Run: headless pygame with SDL's dummy video driver; simulated clock (each Clock.tick advances the game by its frame time, no real sleeping); random seed 0; keys injected as events and as key.get_pressed() state; no mouse input.
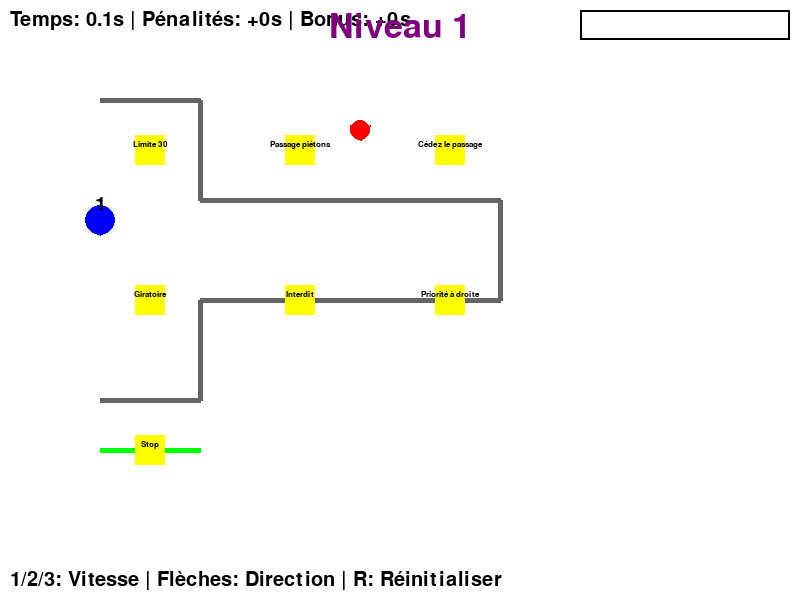
Frame 1 of 4 · flips 1–60 · no input
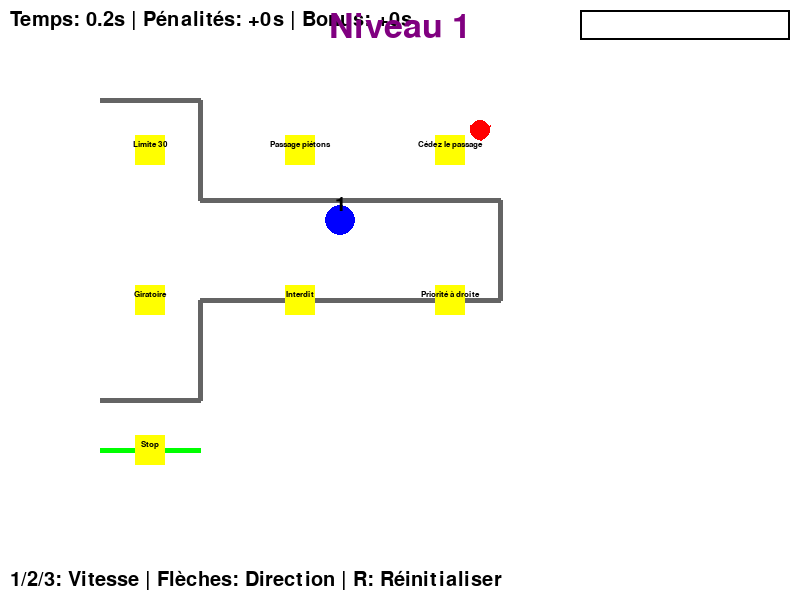
Frame 2 of 4 · flips 61–180 · tapped SPACE, RETURN · held RIGHT (→), D
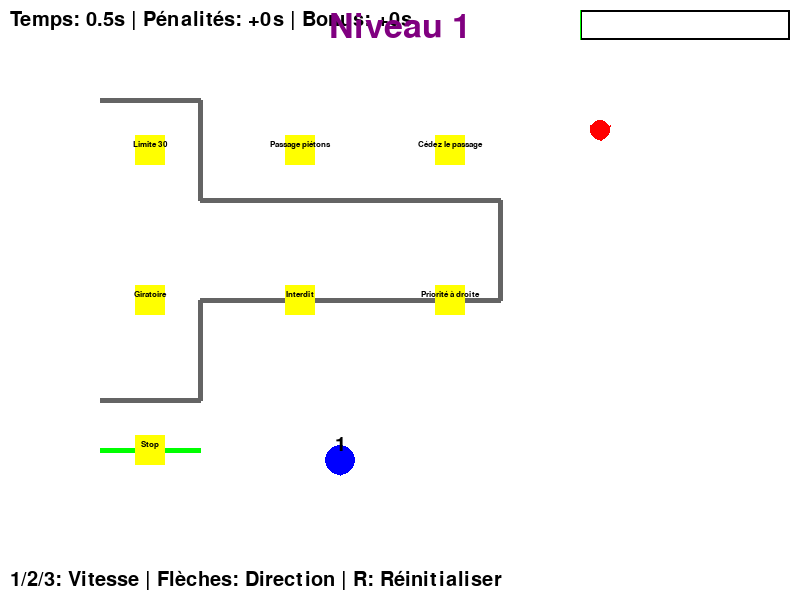
Frame 3 of 4 · flips 181–300 · held DOWN (↓), S
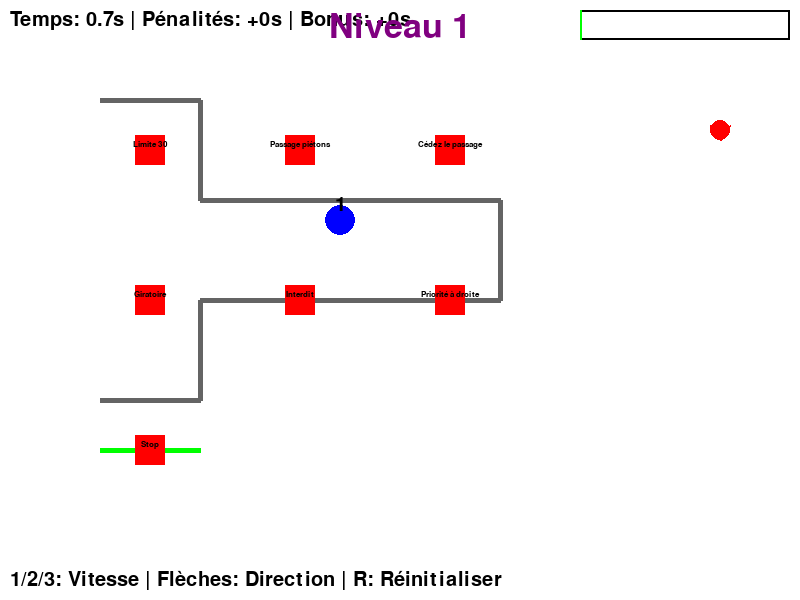
Frame 4 of 4 · flips 301–420 · held LEFT (←), A, UP (↑), W

The pygame program that drew these frames:

import pygame
import sys
import time
import math
import random

# Initialisation
pygame.init()

# Constantes
SCREEN_WIDTH = 800
SCREEN_HEIGHT = 600
SCREEN_TITLE = "Permis Robot - Version Pygame Complète"

# Couleurs
WHITE = (255, 255, 255)
BLACK = (0, 0, 0)
RED = (255, 0, 0)
GREEN = (0, 255, 0)
BLUE = (0, 0, 255)
GRAY = (100, 100, 100)
YELLOW = (255, 255, 0)
PURPLE = (128, 0, 128)

# Créer la fenêtre
screen = pygame.display.set_mode((SCREEN_WIDTH, SCREEN_HEIGHT))
pygame.display.set_caption(SCREEN_TITLE)
clock = pygame.time.Clock()
font = pygame.font.SysFont(None, 30)
big_font = pygame.font.SysFont(None, 50)

class Robot:
    def __init__(self, x, y):
        self.x = x
        self.y = y
        self.speed_level = 1  # 0=arrêt, 1=lent, 2=rapide
        self.direction = 0    # 0:haut, 1:droite, 2:bas, 3:gauche
        self.penalty = 0
        self.bonus = 0
        self.start_time = time.time()
        self.color = BLUE
        self.blink_time = 0
        self.level = 1
        self.current_sign = None
        self.stop_time = 0

class Sign:
    def __init__(self, x, y, sign_type):
        self.x = x
        self.y = y
        self.type = sign_type
        self.detected = False
        self.last_blink = 0

class Pieton:
    def __init__(self, x, y):
        self.x = x
        self.y = y
        self.size = 20
        self.moving = True
        self.move_direction = 1

    def move(self):
        if self.moving:
            self.x += self.move_direction
            if self.x < 50 or self.x > SCREEN_WIDTH - 50:
                self.move_direction *= -1

def create_level(level):
    signs = []
    pietons = []

    if level == 1:
        signs = [
            Sign(150, 150, "Limite 30"),
            Sign(300, 150, "Passage piétons"),
            Sign(450, 150, "Cédez le passage"),
            Sign(450, 300, "Priorité à droite"),
            Sign(300, 300, "Interdit"),
            Sign(150, 300, "Giratoire"),
            Sign(150, 450, "Stop")
        ]
        pietons = [Pieton(300, 130)]
    elif level == 2:
        signs = [
            Sign(200, 100, "Limite 30"),
            Sign(350, 100, "Passage piétons"),
            Sign(500, 150, "Cédez le passage"),
            Sign(500, 300, "Priorité à droite"),
            Sign(350, 350, "Interdit"),
            Sign(200, 350, "Giratoire"),
            Sign(200, 500, "Stop")
        ]
        pietons = [Pieton(350, 90), Pieton(500, 280)]
    else:
        signs = [
            Sign(100, 100, "Limite 30"),
            Sign(250, 100, "Passage piétons"),
            Sign(400, 150, "Cédez le passage"),
            Sign(550, 200, "Priorité à droite"),
            Sign(550, 350, "Interdit"),
            Sign(400, 400, "Giratoire"),
            Sign(250, 450, "Stop"),
            Sign(100, 300, "Limite 30"),
            Sign(300, 200, "Passage piétons")
        ]
        pietons = [Pieton(250, 90), Pieton(550, 330), Pieton(300, 180)]

    return signs, pietons

def draw_parcours(level):
    if level == 1:
        pygame.draw.line(screen, GRAY, (100, 100), (200, 100), 5)
        pygame.draw.line(screen, GRAY, (200, 100), (200, 200), 5)
        pygame.draw.line(screen, GRAY, (200, 200), (500, 200), 5)
        pygame.draw.line(screen, GRAY, (500, 200), (500, 300), 5)
        pygame.draw.line(screen, GRAY, (500, 300), (200, 300), 5)
        pygame.draw.line(screen, GRAY, (200, 300), (200, 400), 5)
        pygame.draw.line(screen, GRAY, (200, 400), (100, 400), 5)
        pygame.draw.line(screen, GREEN, (100, 450), (200, 450), 5)
    elif level == 2:
        pygame.draw.line(screen, GRAY, (100, 100), (500, 100), 5)
        pygame.draw.line(screen, GRAY, (500, 100), (500, 300), 5)
        pygame.draw.line(screen, GRAY, (500, 300), (100, 300), 5)
        pygame.draw.line(screen, GRAY, (100, 300), (100, 500), 5)
        pygame.draw.line(screen, GREEN, (100, 500), (200, 500), 5)
    else:
        pygame.draw.line(screen, GRAY, (100, 100), (300, 100), 5)
        pygame.draw.line(screen, GRAY, (300, 100), (300, 300), 5)
        pygame.draw.line(screen, GRAY, (300, 300), (500, 300), 5)
        pygame.draw.line(screen, GRAY, (500, 300), (500, 500), 5)
        pygame.draw.line(screen, GRAY, (500, 500), (100, 500), 5)
        pygame.draw.line(screen, GREEN, (100, 500), (100, 100), 5)

def draw_sign(sign):
    # Animation de clignotement
    if time.time() - sign.last_blink < 0.5:
        color = YELLOW
    else:
        color = RED
        if time.time() - sign.last_blink > 1:
            sign.last_blink = time.time()

    pygame.draw.rect(screen, color, (sign.x - 15, sign.y - 15, 30, 30))
    font_small = pygame.font.SysFont(None, 12)
    text = font_small.render(sign.type, True, BLACK)
    screen.blit(text, (sign.x - text.get_width()//2, sign.y - 10))

def draw_pieton(pieton):
    pygame.draw.circle(screen, RED, (pieton.x, pieton.y), 10)
    pygame.draw.line(screen, RED, (pieton.x, pieton.y-10), (pieton.x, pieton.y+10), 2)
    pygame.draw.line(screen, RED, (pieton.x, pieton.y), (pieton.x+10, pieton.y-5), 2)
    pygame.draw.line(screen, RED, (pieton.x, pieton.y), (pieton.x-10, pieton.y-5), 2)

def draw_robot(robot):
    if robot.penalty > 0 and time.time() - robot.blink_time < 1:
        color = RED
    else:
        color = robot.color
        if time.time() - robot.blink_time > 1:
            robot.blink_time = time.time()

    pygame.draw.circle(screen, color, (robot.x, robot.y), 15)

    # Dessiner la flèche de direction
    if robot.direction == 0:  # Haut
        pygame.draw.polygon(screen, color, [
            (robot.x, robot.y + 15),
            (robot.x - 10, robot.y - 5),
            (robot.x + 10, robot.y - 5)
        ])
    elif robot.direction == 1:  # Droite
        pygame.draw.polygon(screen, color, [
            (robot.x - 15, robot.y),
            (robot.x + 5, robot.y - 10),
            (robot.x + 5, robot.y + 10)
        ])
    elif robot.direction == 2:  # Bas
        pygame.draw.polygon(screen, color, [
            (robot.x, robot.y - 15),
            (robot.x - 10, robot.y + 5),
            (robot.x + 10, robot.y + 5)
        ])
    elif robot.direction == 3:  # Gauche
        pygame.draw.polygon(screen, color, [
            (robot.x + 15, robot.y),
            (robot.x - 5, robot.y - 10),
            (robot.x - 5, robot.y + 10)
        ])

    # Afficher le niveau de vitesse
    speed_text = font.render(str(robot.speed_level), True, BLACK)
    screen.blit(speed_text, (robot.x - 5, robot.y - 25))

def draw_hud(robot):
    time_elapsed = time.time() - robot.start_time
    total_time = time_elapsed + robot.penalty - robot.bonus

    # Afficher le temps, pénalités et bonus
    hud_text = font.render(
        f"Temps: {time_elapsed:.1f}s | Pénalités: +{robot.penalty}s | Bonus: +{robot.bonus}s",
        True, BLACK
    )
    screen.blit(hud_text, (10, 10))

    # Afficher le niveau actuel
    level_text = big_font.render(f"Niveau {robot.level}", True, PURPLE)
    screen.blit(level_text, (SCREEN_WIDTH//2 - level_text.get_width()//2, 10))

    # Afficher les instructions
    instr_text = font.render(
        "1/2/3: Vitesse | Flèches: Direction | R: Réinitialiser",
        True, BLACK
    )
    screen.blit(instr_text, (10, SCREEN_HEIGHT - 30))

    # Chronomètre visuel
    pygame.draw.rect(screen, BLACK, (SCREEN_WIDTH - 220, 10, 210, 30), 2)
    pygame.draw.rect(screen, GREEN, (SCREEN_WIDTH - 220, 10, 210 * min(1, time_elapsed / 60), 30))

def main():
    robot = Robot(100, 100)
    signs, pietons = create_level(robot.level)
    running = True

    while running:
        for event in pygame.event.get():
            if event.type == pygame.QUIT:
                running = False
            elif event.type == pygame.KEYDOWN:
                if event.key == pygame.K_UP:
                    robot.direction = 2
                elif event.key == pygame.K_RIGHT:
                    robot.direction = 1
                elif event.key == pygame.K_DOWN:
                    robot.direction = 0
                elif event.key == pygame.K_LEFT:
                    robot.direction = 3
                elif event.key == pygame.K_1:
                    robot.speed_level = 0
                elif event.key == pygame.K_2:
                    robot.speed_level = 1
                elif event.key == pygame.K_3:
                    robot.speed_level = 2
                elif event.key == pygame.K_r:
                    robot = Robot(100, 100)
                    signs, pietons = create_level(robot.level)

        # Déplacer le robot
        speeds = [0, 2, 4]
        if robot.direction == 0:
            robot.y += speeds[robot.speed_level]
        elif robot.direction == 1:
            robot.x += speeds[robot.speed_level]
        elif robot.direction == 2:
            robot.y -= speeds[robot.speed_level]
        elif robot.direction == 3:
            robot.x -= speeds[robot.speed_level]

        # Limiter le robot à l'écran
        robot.x = max(50, min(SCREEN_WIDTH - 50, robot.x))
        robot.y = max(50, min(SCREEN_HEIGHT - 50, robot.y))

        # Déplacer les piétons
        for pieton in pietons:
            pieton.move()

        # Détecter les collisions avec les panneaux
        for sign in signs:
            if not sign.detected and math.sqrt((sign.x - robot.x)**2 + (sign.y - robot.y)**2) < 30:
                sign.detected = True
                robot.current_sign = sign.type
                print(f"Panneau détecté: {sign.type}")

                if sign.type == "Limite 30":
                    robot.speed_level = 1
                    robot.bonus += 1
                elif sign.type == "Passage piétons":
                    for pieton in pietons:
                        if math.sqrt((pieton.x - robot.x)**2 + (pieton.y - robot.y)**2) < 50:
                            robot.speed_level = 0
                            robot.bonus += 2
                        else:
                            robot.penalty += 5
                elif sign.type == "Stop":
                    robot.speed_level = 0
                    robot.stop_time = time.time()
                    robot.penalty += 5 if robot.speed_level != 0 else 0

        # Vérifier la fin du niveau
        if robot.level == 1 and 100 <= robot.x <= 200 and 440 <= robot.y <= 460:
            finish_level(robot)
        elif robot.level == 2 and 100 <= robot.x <= 200 and 490 <= robot.y <= 510:
            finish_level(robot)
        elif robot.level == 3 and 100 <= robot.x <= 300 and 90 <= robot.y <= 110:
            finish_level(robot)

        # Dessiner tout
        screen.fill(WHITE)
        draw_parcours(robot.level)
        for sign in signs:
            draw_sign(sign)
        for pieton in pietons:
            draw_pieton(pieton)
        draw_robot(robot)
        draw_hud(robot)

        pygame.display.flip()
        clock.tick(60)

    pygame.quit()
    sys.exit()

def finish_level(robot):
    temps_total = time.time() - robot.start_time + robot.penalty - robot.bonus
    print(f"🏁 Niveau {robot.level} terminé en {temps_total:.2f} secondes !")
    if robot.penalty == 0:
        print("🎉 Permis Robot Or !")
    elif robot.penalty <= 2:
        print("🥈 Permis Robot Argent !")
    else:
        print("🥉 Permis Robot Bronze !")

    if robot.level < 3:
        robot.level += 1
        robot.x, robot.y = 100, 100
        robot.start_time = time.time()
        robot.penalty = 0
        robot.bonus = 0
        robot.speed_level = 1
    else:
        print("🎊 Félicitations ! Vous avez terminé tous les niveaux !")
        pygame.quit()
        sys.exit()

if __name__ == "__main__":
    main()
